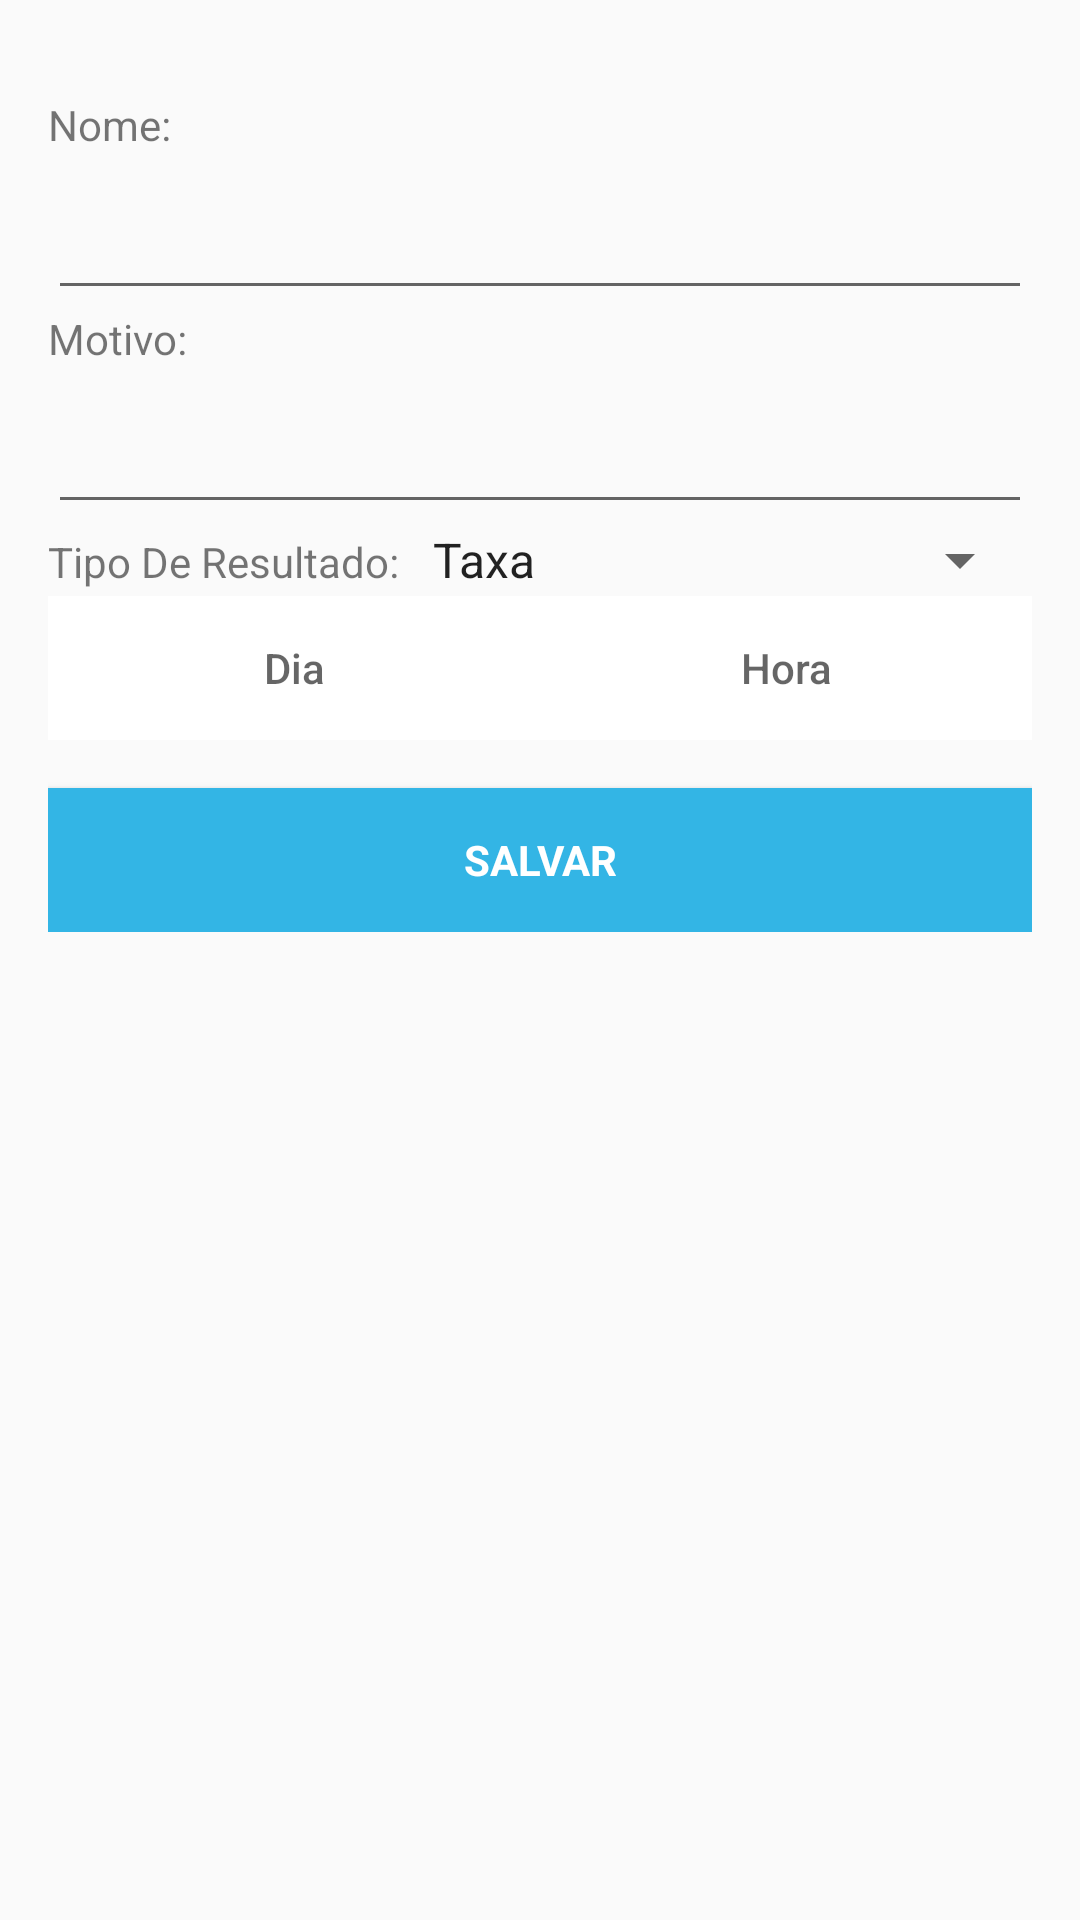

Write the Android layout XML for this screen, with the resource values it uses.
<!-- AndroidManifest.xml: application theme AppTheme -->
<!-- res/layout/activity_novo_exame.xml -->
<LinearLayout xmlns:android="http://schemas.android.com/apk/res/android"
    xmlns:tools="http://schemas.android.com/tools"
    android:layout_width="match_parent"
    android:layout_height="match_parent"
    android:gravity="center_horizontal"
    android:orientation="vertical"
    android:paddingBottom="@dimen/activity_vertical_margin"
    android:paddingLeft="@dimen/activity_horizontal_margin"
    android:paddingRight="@dimen/activity_horizontal_margin"
    android:paddingTop="@dimen/activity_vertical_margin"
    tools:context="br.edu.ifpi.controlmedv2.NovoExameActivity">

    
    <ProgressBar
        android:id="@+id/login_progress"
        style="?android:attr/progressBarStyleLarge"
        android:layout_width="wrap_content"
        android:layout_height="wrap_content"
        android:layout_marginBottom="8dp"
        android:visibility="gone" />

    <ScrollView
        android:id="@+id/login_form"
        android:layout_width="match_parent"
        android:layout_height="match_parent">

        <LinearLayout
            android:id="@+id/email_login_form"
            android:layout_width="match_parent"
            android:layout_height="wrap_content"
            android:orientation="vertical">
            <TextView
                android:layout_width="wrap_content"
                android:layout_height="wrap_content"
                android:text="Nome:"/>

            <android.support.design.widget.TextInputLayout
                android:layout_width="match_parent"
                android:layout_height="wrap_content">

                <AutoCompleteTextView
                    android:id="@+id/nomeDoExame"
                    android:layout_width="match_parent"
                    android:layout_height="wrap_content"
                    android:inputType="textAutoComplete"
                    android:maxLines="1"
                    android:singleLine="true" />

            </android.support.design.widget.TextInputLayout>

            <TextView
                android:layout_width="wrap_content"
                android:layout_height="wrap_content"
                android:text="Motivo:"/>

            <android.support.design.widget.TextInputLayout
                android:layout_width="match_parent"
                android:layout_height="wrap_content">

                <EditText
                    android:id="@+id/motivoDoExame"
                    android:layout_width="match_parent"
                    android:layout_height="wrap_content"
                    android:imeActionId="@+id/login"
                    android:imeActionLabel="@string/action_sign_in_short"
                    android:imeOptions="actionUnspecified"
                    android:inputType="text"
                    android:maxLines="1"
                    android:singleLine="true" />

            </android.support.design.widget.TextInputLayout>
            <LinearLayout
                android:layout_width="match_parent"
                android:layout_height="wrap_content"
                android:orientation="horizontal">

                <TextView
                    android:layout_width="wrap_content"
                    android:layout_height="wrap_content"
                    android:text="Tipo De Resultado: "/>

                <Spinner
                    android:id="@+id/tipoDeExame"
                    android:layout_width="match_parent"
                    android:layout_height="wrap_content"
                    android:layout_weight="1"
                    android:entries="@array/tipoDeResultado"></Spinner>
            </LinearLayout>
            <LinearLayout
            android:layout_width="match_parent"
            android:layout_height="wrap_content"
            android:orientation="horizontal">

            <Button
                android:id="@+id/bData"
                android:layout_width="match_parent"
                android:layout_height="wrap_content"
                android:layout_weight="1"
                android:hint="Dia"
                android:background="@android:color/white"
                android:textColor="@android:color/holo_blue_light"/>
            <Button
                android:id="@+id/bHora"
                android:layout_width="match_parent"
                android:layout_height="wrap_content"
                android:layout_weight="1"
                android:hint="Hora"
                android:background="@android:color/white"
                android:textColor="@android:color/holo_blue_light"/>
        </LinearLayout>

            <Button
                android:id="@+id/bEnviarExame"
                style="?android:textAppearanceSmall"
                android:layout_width="match_parent"
                android:layout_height="wrap_content"
                android:layout_marginTop="16dp"
                android:text="Salvar"
                android:background="@android:color/holo_blue_light"
                android:textColor="@android:color/white"
                android:textStyle="bold" />

        </LinearLayout>
    </ScrollView>
</LinearLayout>
<!-- resources referenced by this layout -->
<resources>
  <string-array name="tipoDeResultado">
          <item>Taxa</item>
          <item>Positivo/Negativo</item>
          <item>Outro</item>
      </string-array>
  <dimen name="activity_horizontal_margin">16dp</dimen>
  <dimen name="activity_vertical_margin">32dp</dimen>
  <string name="action_sign_in_short">Sign in</string>
  <style name="AppTheme" parent="Theme.AppCompat.Light.DarkActionBar">
          
          <item name="colorPrimary">@android:color/holo_blue_light</item>
          <item name="colorPrimaryDark">@android:color/holo_blue_light</item>
          <item name="colorAccent">@android:color/darker_gray</item>
      </style>
</resources>
